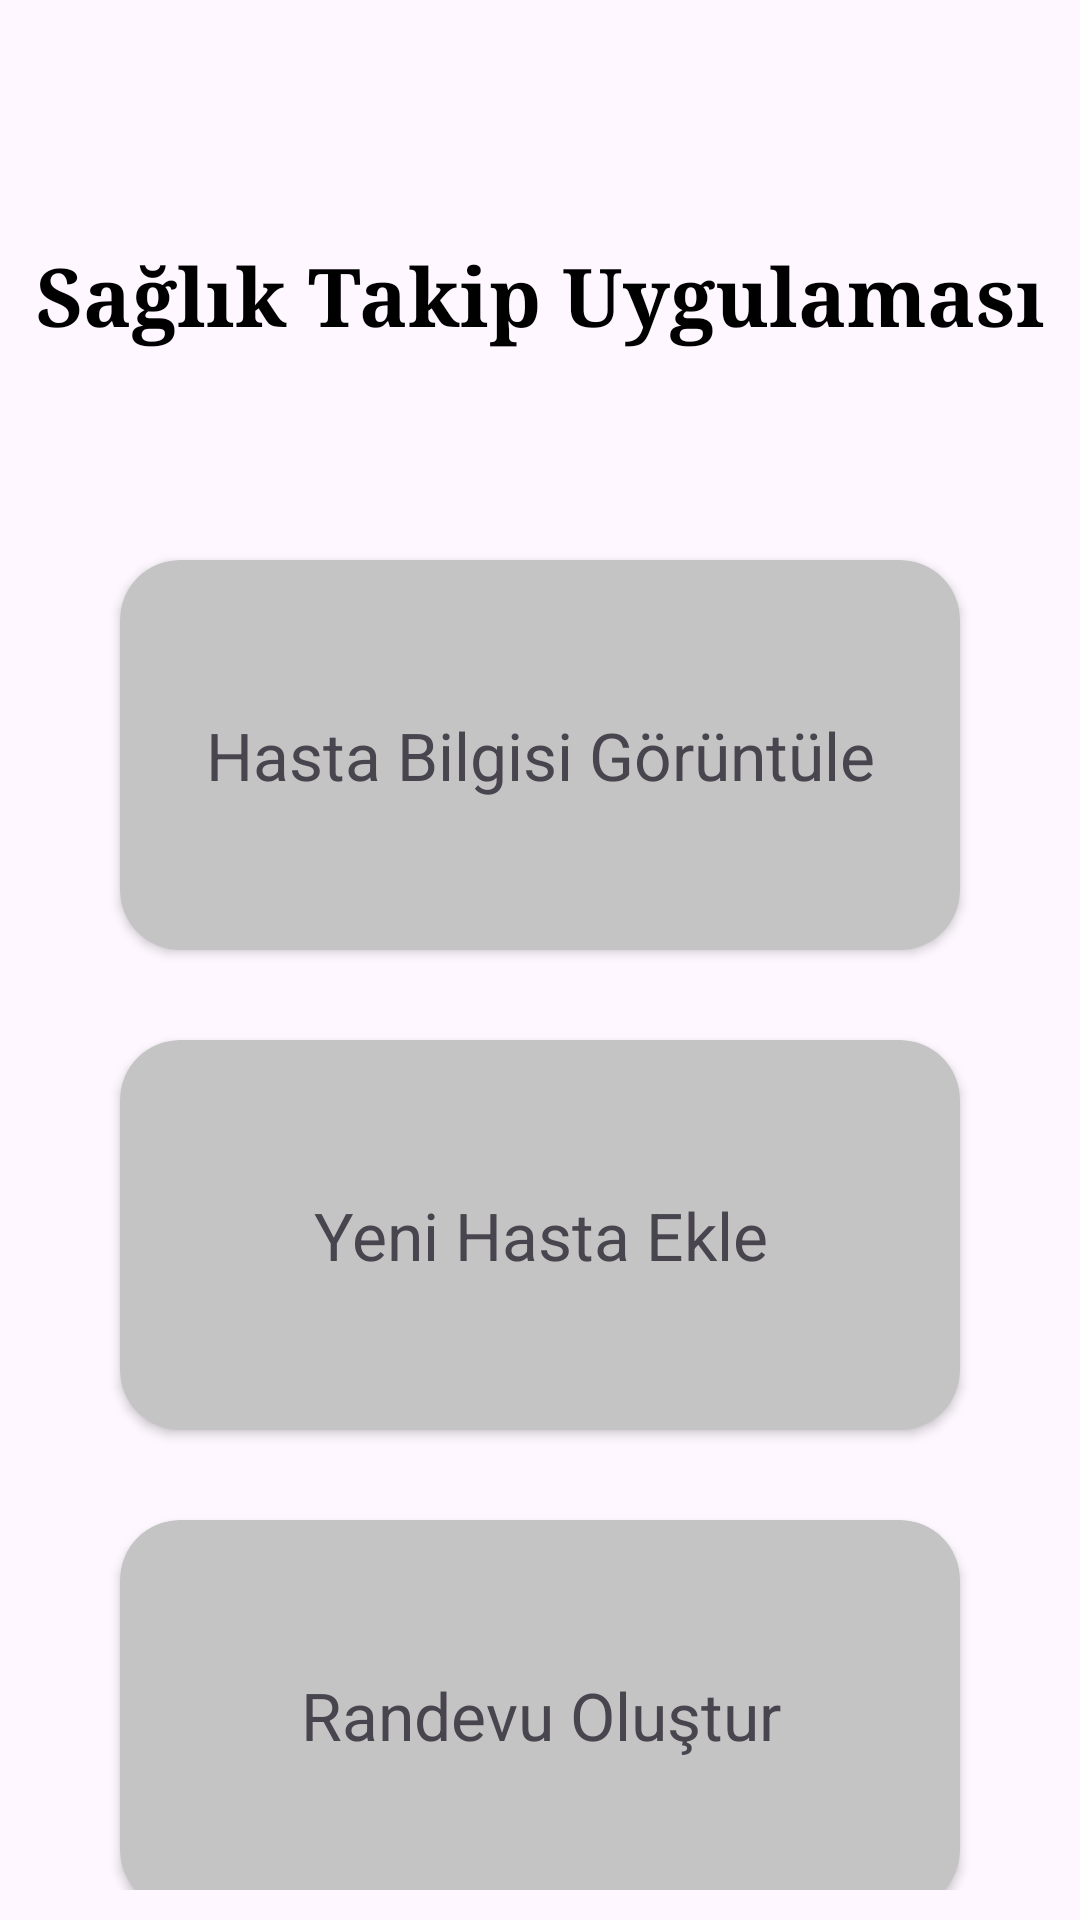

Reconstruct the res/layout file that produces this screen, plus the resources it refers to.
<!-- AndroidManifest.xml: application theme Theme.HastaTakipApp -->
<!-- res/layout/activity_main.xml -->
<?xml version="1.0" encoding="utf-8"?>
<layout xmlns:android="http://schemas.android.com/apk/res/android"
    xmlns:app="http://schemas.android.com/apk/res-auto"
    xmlns:tools="http://schemas.android.com/tools">

    <data>

    </data>

    <LinearLayout
        android:layout_width="match_parent"
        android:layout_height="match_parent"
        android:orientation="vertical"
        tools:context=".MainActivity">

        <TextView
            android:id="@+id/textView"
            android:layout_width="match_parent"
            android:layout_height="wrap_content"
            android:layout_marginTop="80dp"
            android:layout_marginBottom="30dp"
            android:fontFamily="serif-bold"
            android:text="@string/mainActivityTitle"
            android:textAlignment="center"
            android:textColor="@color/black"
            android:textSize="27sp" />

        <LinearLayout
            android:layout_margin="10dp"
            android:layout_width="match_parent"
            android:layout_height="match_parent"
            android:orientation="vertical">

            <androidx.cardview.widget.CardView
                android:foreground="?android:attr/selectableItemBackground"
                android:clickable="true"
                android:focusable="true"
                app:cardBackgroundColor="#C4C4C4"
                android:id="@+id/hastaListeleCard"
                android:layout_width="match_parent"
                android:layout_height="130dp"
                android:layout_marginStart="30dp"
                android:layout_marginEnd="30dp"
                android:layout_marginTop="30dp"
                android:elevation="5dp"
                app:cardCornerRadius="20dp"
                app:layout_constraintBottom_toBottomOf="parent"
                app:layout_constraintEnd_toEndOf="parent"
                app:layout_constraintStart_toStartOf="parent"
                app:layout_constraintTop_toBottomOf="@+id/textView">

                <TextView
                    android:layout_width="match_parent"
                    android:layout_height="match_parent"
                    android:lines="2"
                    android:text="Hasta Bilgisi Görüntüle"
                    android:textSize="22sp"
                    android:textAlignment="center"
                    android:gravity="center" />

            </androidx.cardview.widget.CardView>

            <androidx.cardview.widget.CardView
                android:foreground="?android:attr/selectableItemBackground"
                android:clickable="true"
                android:focusable="true"
                app:cardBackgroundColor="#C4C4C4"
                android:id="@+id/hastaEkleCard"
                android:layout_width="match_parent"
                android:layout_height="130dp"
                android:layout_marginStart="30dp"
                android:layout_marginEnd="30dp"
                android:layout_marginTop="30dp"
                android:elevation="5dp"
                app:cardCornerRadius="20dp"
                app:layout_constraintBottom_toBottomOf="parent"
                app:layout_constraintEnd_toEndOf="parent"
                app:layout_constraintStart_toStartOf="parent"
                app:layout_constraintTop_toBottomOf="@+id/textView">

                <TextView
                    android:layout_width="match_parent"
                    android:layout_height="match_parent"
                    android:lines="2"
                    android:text="Yeni Hasta Ekle"
                    android:textSize="22sp"
                    android:textAlignment="center"
                    android:gravity="center" />

            </androidx.cardview.widget.CardView>

            <androidx.cardview.widget.CardView
                android:foreground="?android:attr/selectableItemBackground"
                android:clickable="true"
                android:focusable="true"
                app:cardBackgroundColor="#C4C4C4"
                android:id="@+id/hastaDuzenleCard"
                android:layout_width="match_parent"
                android:layout_height="130dp"
                android:layout_marginStart="30dp"
                android:layout_marginEnd="30dp"
                android:layout_marginTop="30dp"
                android:elevation="5dp"
                app:cardCornerRadius="20dp"
                app:layout_constraintBottom_toBottomOf="parent"
                app:layout_constraintEnd_toEndOf="parent"
                app:layout_constraintStart_toStartOf="parent"
                app:layout_constraintTop_toBottomOf="@+id/textView">

                <TextView
                    android:layout_width="match_parent"
                    android:layout_height="match_parent"
                    android:lines="2"
                    android:text="Randevu Oluştur"
                    android:textSize="22sp"
                    android:textAlignment="center"
                    android:gravity="center" />

            </androidx.cardview.widget.CardView>

        </LinearLayout>

    </LinearLayout>
</layout>
<!-- resources referenced by this layout -->
<resources>
  <string name="mainActivityTitle">Sağlık Takip Uygulaması</string>
  <style name="Theme.HastaTakipApp" parent="Base.Theme.HastaTakipApp" />
  <style name="Base.Theme.HastaTakipApp" parent="Theme.Material3.DayNight.NoActionBar">
          
          
      </style>
  <!-- not gathered from this repository: default colours our renderer supplied (Android Studio template values) -->
  <color name="black">#FF000000</color>
</resources>
